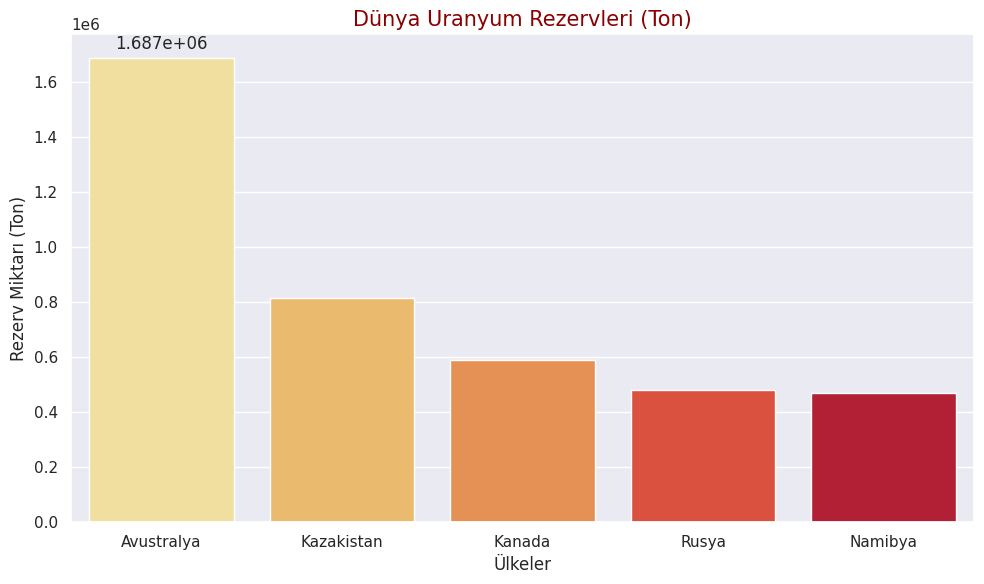

This chart was generated by the following Python code:
import matplotlib.pyplot as plt
import seaborn as sns
#veri setimiz (ton cinsinden rezervler)
ulkeler = ['Avustralya', 'Kazakistan', 'Kanada', 'Rusya', 'Namibya']
rezervler = [1687000,815000, 588000, 480000, 470000]
#görsel stil ayarları
sns.set_theme(style="darkgrid")
plt.figure(figsize=(10,6))
#grafik oluşturma
palette="YlOrRd" #renk paleti
uran_plot = sns.barplot(x=ulkeler, y=rezervler, palette=palette, legend=False)
# Başlıklar
plt.title('Dünya Uranyum Rezervleri (Ton)', fontsize=15, color='darkred')
plt.ylabel('Rezerv Miktarı (Ton)')
plt.xlabel('Ülkeler')

# Değerleri çubukların üzerine ekleyelim
uran_plot.bar_label(uran_plot.containers[0], padding=3)

# Kaydet ve Göster
plt.tight_layout()
plt.savefig('uranyum_rezerv_analizi.png')
plt.show()